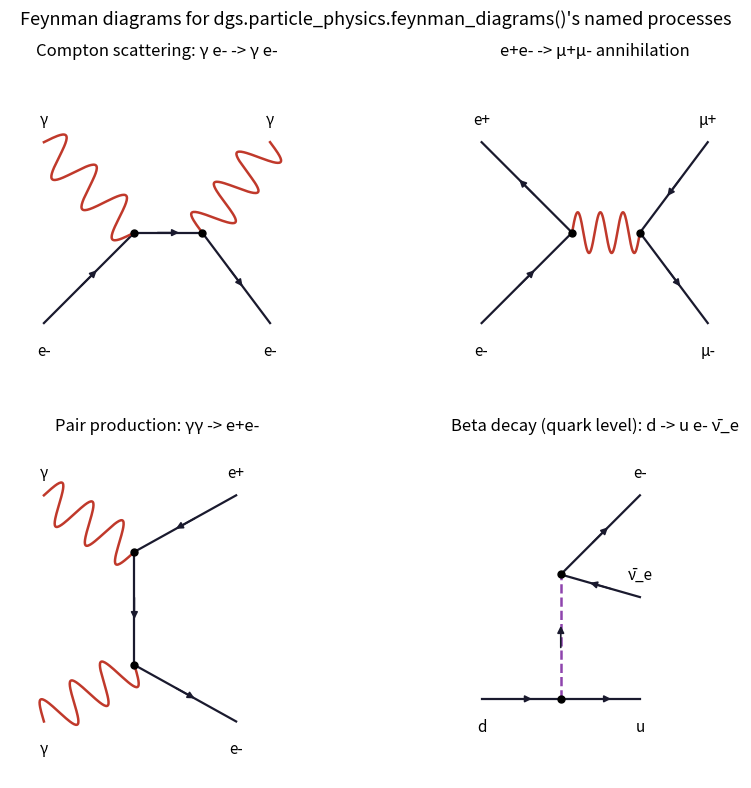

This figure's Python source:
"""Actually DRAW the Feynman diagrams that dgs.particle_physics.feynman_diagrams()
only describes in prose (that function returns cross-section numbers, not a
picture -- vertices, propagators, and external legs as text). This module
is the missing picture: standard-notation diagrams for the four processes
already named there (Compton scattering, e+e- -> mu+mu- annihilation, pair
production, and beta decay), built from three drawing primitives:

  fermion line:  straight, solid, with an arrowhead (direction = particle
                 flow, i.e. along the arrow for particles, against it for
                 the antiparticle convention)
  photon line:   a sine-wave squiggle, perpendicular displacement from the
                 straight path, an EVEN number of half-periods so it lands
                 exactly on its endpoints (checked below, not assumed)
  weak line:     dashed, for the internal W boson in beta decay

Each diagram is data (vertices + typed lines), not hardcoded drawing code
-- draw_diagram() is the one generic renderer, and external_legs() lets the
physics content (which particles go in, which come out) be checked
independently of how it's drawn, exactly the incoming/outgoing particle
content dgs.particle_physics.feynman_diagrams()'s docstring lists for each
process.
"""
import sys

import numpy as np
import matplotlib.pyplot as plt

# Diagram labels use real Greek/combining-overline characters (gamma, mu,
# nu-bar) -- reconfigure stdout to UTF-8 so `print`ing them doesn't raise
# UnicodeEncodeError on a legacy Windows cp1252 console.
if hasattr(sys.stdout, "reconfigure"):
    try:
        sys.stdout.reconfigure(encoding="utf-8")
    except (ValueError, OSError):
        pass


def _check_positive_int(value, name):
    if not isinstance(value, int) or value <= 0:
        raise ValueError(f"{name} must be a positive integer, got {value}")


def wavy_line_points(p1, p2, n_periods=3, amplitude=0.09, n_points=200):
    """Photon-propagator squiggle from p1 to p2: a sine wave in the
    direction perpendicular to the straight path. n_periods FULL periods
    guarantees sin(0) = sin(2*pi*n_periods) = 0, so the squiggle's
    endpoints land exactly on p1 and p2 -- verified in
    tests/test_qed_feynman_diagrams.py rather than just assumed from the
    formula."""
    _check_positive_int(n_periods, "n_periods")
    p1 = np.asarray(p1, float)
    p2 = np.asarray(p2, float)
    d = p2 - p1
    length = np.linalg.norm(d)
    if length == 0:
        raise ValueError("p1 and p2 must be distinct points")
    along = d / length
    perp = np.array([-along[1], along[0]])
    t = np.linspace(0.0, 1.0, n_points)
    displacement = amplitude * np.sin(2 * np.pi * n_periods * t)
    pts = p1[None, :] + t[:, None] * d[None, :] + displacement[:, None] * perp[None, :]
    return pts[:, 0], pts[:, 1]


def fermion_arrow_midpoint(p1, p2):
    """Midpoint and unit direction vector of a straight fermion line, used
    to place the arrowhead that marks particle-flow direction."""
    p1 = np.asarray(p1, float)
    p2 = np.asarray(p2, float)
    mid = (p1 + p2) / 2
    d = p2 - p1
    length = np.linalg.norm(d)
    if length == 0:
        raise ValueError("p1 and p2 must be distinct points")
    return mid, d / length


# ── generic diagram data model ──────────────────────────────────────────
# A diagram is: {"vertices": {name: (x, y)}, "lines": [line, ...]}
# A line is: {"from": name, "to": name, "kind": "fermion"|"photon"|"weak",
#             "label": str, "external": bool, "incoming": bool or None}
# "incoming" only matters for external lines: True = particle flows INTO
# the diagram (drawn from outside toward its vertex), False = flows OUT.


def vertex_line_counts(diagram):
    """Per-vertex tally of (fermion-line count, boson-line count). A real
    QED/weak vertex always has exactly 2 fermion lines meeting 1 boson
    line (photon or W); this only counts INTERNAL vertices (interaction
    points), matching _internal_vertex_names."""
    counts = {}
    for line in diagram["lines"]:
        for end in (line["from"], line["to"]):
            f, b = counts.get(end, (0, 0))
            if line["kind"] == "fermion":
                counts[end] = (f + 1, b)
            else:  # photon or weak
                counts[end] = (f, b + 1)
    internal = set(_internal_vertex_names(diagram))
    return {name: c for name, c in counts.items() if name in internal}


def verify_vertex_valence(diagram):
    """Every internal vertex must have exactly 2 fermion lines and 1 boson
    line -- the actual QED/weak-interaction vertex rule, checked here
    rather than trusted from how the diagram happened to be drawn. Returns
    True only if EVERY internal vertex satisfies this."""
    counts = vertex_line_counts(diagram)
    if not counts:
        return False
    return all(f == 2 and b == 1 for f, b in counts.values())


def external_legs(diagram):
    """The physical content check: (label, incoming) for every external
    line, independent of geometry -- this is what should be compared
    against a process's known incoming/outgoing particles, e.g. Compton
    scattering's {(e-, in), (gamma, in), (e-, out), (gamma, out)}."""
    return [
        (line["label"], line["incoming"])
        for line in diagram["lines"]
        if line["external"]
    ]


def draw_diagram(ax, diagram, title=""):
    """The one generic renderer: walks diagram['lines'], draws each by
    kind (fermion = arrowed solid line, photon = wavy_line_points, weak =
    dashed line with an arrow), places a filled dot at every INTERNAL
    vertex (a real interaction point), and labels every external leg."""
    vertices = diagram["vertices"]

    for line in diagram["lines"]:
        p1, p2 = vertices[line["from"]], vertices[line["to"]]
        kind = line["kind"]

        if kind == "photon":
            xs, ys = wavy_line_points(p1, p2)
            ax.plot(xs, ys, color="#c0392b", lw=1.8)
        elif kind == "weak":
            ax.plot([p1[0], p2[0]], [p1[1], p2[1]], color="#8e44ad", lw=1.8, ls="--")
        else:  # fermion
            ax.plot([p1[0], p2[0]], [p1[1], p2[1]], color="#1a1a2e", lw=1.6)

        mid, direction = fermion_arrow_midpoint(p1, p2)
        if kind == "fermion" or (kind == "weak" and not line["external"]):
            # Arrow = fermion-NUMBER flow, not spatial motion. Every line's
            # (from, to) is already ordered along the true spatial motion
            # (external->vertex for incoming, vertex->external for
            # outgoing) -- so "direction" IS the right arrow for ordinary
            # particles. Antiparticles (e+, mu+, the antineutrino) carry
            # the opposite fermion number, so their arrow is drawn
            # REVERSED relative to their actual motion -- the standard
            # "positron = electron moving backward" convention -- which is
            # why this depends on "antiparticle", not "incoming".
            arrow_dir = direction if not line.get("antiparticle", False) else -direction
            ax.annotate("", xy=mid + 0.06 * arrow_dir, xytext=mid - 0.06 * arrow_dir,
                        arrowprops=dict(arrowstyle="-|>", color="#1a1a2e", lw=1.2))

        if line["external"]:
            end = p1 if line["from"] not in _internal_vertex_names(diagram) else p2
            ax.text(end[0], end[1] + (0.08 if end[1] >= 0 else -0.14), line["label"],
                    ha="center", fontsize=11)

    for name in _internal_vertex_names(diagram):
        vx, vy = vertices[name]
        ax.plot(vx, vy, "o", color="black", markersize=5, zorder=5)

    ax.set_title(title, fontsize=12)
    ax.set_xlim(-0.15, 1.15)
    ax.set_ylim(-0.75, 0.75)
    ax.axis("off")
    ax.set_aspect("equal")


def _internal_vertex_names(diagram):
    """A vertex is INTERNAL if it appears as an endpoint of more than one
    line, or of an internal (non-external) line -- i.e. it's an actual
    interaction point, not just where an external leg touches the frame."""
    counts = {}
    for line in diagram["lines"]:
        counts[line["from"]] = counts.get(line["from"], 0) + 1
        counts[line["to"]] = counts.get(line["to"], 0) + 1
    internal_line_endpoints = set()
    for line in diagram["lines"]:
        if not line["external"]:
            internal_line_endpoints.add(line["from"])
            internal_line_endpoints.add(line["to"])
    return sorted(set(name for name, c in counts.items() if c > 1) | internal_line_endpoints)


# ── the four named processes ────────────────────────────────────────────

def compton_scattering_diagram():
    """gamma + e- -> gamma + e- (s-channel, tree level). Incoming electron
    (bottom-left) and incoming photon (top-left) meet at vertex A; an
    internal (virtual, off-shell) electron propagator runs to vertex B,
    where the outgoing photon (top-right) and outgoing electron
    (bottom-right) emerge."""
    vertices = {
        "e_in": (0.0, -0.4), "gamma_in": (0.0, 0.4),
        "A": (0.4, 0.0), "B": (0.7, 0.0),
        "e_out": (1.0, -0.4), "gamma_out": (1.0, 0.4),
    }
    lines = [
        {"from": "e_in", "to": "A", "kind": "fermion", "label": "e-", "external": True, "incoming": True},
        {"from": "gamma_in", "to": "A", "kind": "photon", "label": "γ", "external": True, "incoming": True},
        {"from": "A", "to": "B", "kind": "fermion", "label": "e- (virtual)", "external": False, "incoming": True},
        {"from": "B", "to": "e_out", "kind": "fermion", "label": "e-", "external": True, "incoming": False},
        {"from": "B", "to": "gamma_out", "kind": "photon", "label": "γ", "external": True, "incoming": False},
    ]
    return {"vertices": vertices, "lines": lines}


def ee_annihilation_diagram():
    """e+ + e- -> mu+ + mu- (s-channel, tree level). Incoming e- and e+
    annihilate at vertex A into an internal (virtual) photon, which
    produces the outgoing mu-/mu+ pair at vertex B -- a different final
    state than it started with, connected only by the shared photon
    propagator."""
    vertices = {
        "e_minus_in": (0.0, -0.4), "e_plus_in": (0.0, 0.4),
        "A": (0.4, 0.0), "B": (0.7, 0.0),
        "mu_minus_out": (1.0, -0.4), "mu_plus_out": (1.0, 0.4),
    }
    lines = [
        {"from": "e_minus_in", "to": "A", "kind": "fermion", "label": "e-", "external": True, "incoming": True},
        {"from": "e_plus_in", "to": "A", "kind": "fermion", "label": "e+", "external": True, "incoming": True, "antiparticle": True},
        {"from": "A", "to": "B", "kind": "photon", "label": "γ (virtual)", "external": False, "incoming": True},
        {"from": "B", "to": "mu_minus_out", "kind": "fermion", "label": "μ-", "external": True, "incoming": False},
        {"from": "B", "to": "mu_plus_out", "kind": "fermion", "label": "μ+", "external": True, "incoming": False, "antiparticle": True},
    ]
    return {"vertices": vertices, "lines": lines}


def pair_production_diagram():
    """gamma + gamma -> e+ + e-, the CROSSING-SYMMETRIC partner of Compton
    scattering. Each vertex still gets exactly the QED-required 2 fermion
    lines + 1 photon line (a real constraint, not just a drawing choice --
    an earlier version of this function put both photons on one vertex and
    both outgoing fermions on the other, which is not a valid QED vertex
    pairing): photon_in_1 and the outgoing e+ share vertex A, photon_in_2
    and the outgoing e- share vertex B, and a single internal fermion
    propagator connects A to B. Tracing the arrows (matter forward,
    antiparticle reversed) end to end shows the whole diagram is ONE
    continuous fermion-number-flow line running from the e+ leg, through
    A, through the internal propagator, through B, out to the e- leg --
    exactly the standard picture, not five independently-arrowed lines
    that happen to agree."""
    vertices = {
        "gamma_in_1": (0.0, 0.5), "gamma_in_2": (0.0, -0.5),
        "A": (0.4, 0.25), "B": (0.4, -0.25),
        "e_plus_out": (0.85, 0.5), "e_minus_out": (0.85, -0.5),
    }
    lines = [
        {"from": "gamma_in_1", "to": "A", "kind": "photon", "label": "γ", "external": True, "incoming": True},
        {"from": "gamma_in_2", "to": "B", "kind": "photon", "label": "γ", "external": True, "incoming": True},
        {"from": "A", "to": "B", "kind": "fermion", "label": "e- (virtual)", "external": False, "incoming": True},
        {"from": "A", "to": "e_plus_out", "kind": "fermion", "label": "e+", "external": True, "incoming": False, "antiparticle": True},
        {"from": "B", "to": "e_minus_out", "kind": "fermion", "label": "e-", "external": True, "incoming": False},
    ]
    return {"vertices": vertices, "lines": lines}


def beta_decay_diagram():
    """Quark-level beta-MINUS decay d -> u + W-, W- -> e- + nu_e-bar (the
    actual interacting line inside n -> p + e- + nu_e-bar; the two
    spectator quarks that don't participate are not drawn). Beta-minus
    decay produces an electron ANTIneutrino, not a neutrino -- lepton
    number is conserved (the outgoing e- has lepton number +1, so the
    outgoing neutral lepton must have lepton number -1 to balance the
    incoming d/outgoing u, which carry none), hence its arrow is drawn
    reversed like the other antiparticle legs above. The W- propagator is
    the internal WEAK line connecting the quark vertex to the leptonic
    vertex -- a genuinely different force carrier from the photon lines
    in the other three diagrams."""
    vertices = {
        "d_in": (0.0, -0.4), "A": (0.35, -0.4), "u_out": (0.7, -0.4),
        "B": (0.35, 0.15),
        "e_out": (0.7, 0.5), "nu_out": (0.7, 0.05),
    }
    lines = [
        {"from": "d_in", "to": "A", "kind": "fermion", "label": "d", "external": True, "incoming": True},
        {"from": "A", "to": "u_out", "kind": "fermion", "label": "u", "external": True, "incoming": False},
        {"from": "A", "to": "B", "kind": "weak", "label": "W- (virtual)", "external": False, "incoming": True},
        {"from": "B", "to": "e_out", "kind": "fermion", "label": "e-", "external": True, "incoming": False},
        {"from": "B", "to": "nu_out", "kind": "fermion", "label": "ν̄_e", "external": True, "incoming": False, "antiparticle": True},
    ]
    return {"vertices": vertices, "lines": lines}


ALL_DIAGRAMS = {
    "Compton scattering: γ e- -> γ e-": compton_scattering_diagram,
    "e+e- -> μ+μ- annihilation": ee_annihilation_diagram,
    "Pair production: γγ -> e+e-": pair_production_diagram,
    "Beta decay (quark level): d -> u e- ν̄_e": beta_decay_diagram,
}


if __name__ == "__main__":
    fig, axes = plt.subplots(2, 2, figsize=(10, 8))
    for ax, (title, builder) in zip(axes.flat, ALL_DIAGRAMS.items()):
        diagram = builder()
        draw_diagram(ax, diagram, title=title)
        print(f"{title}: external legs = {external_legs(diagram)}")
    fig.suptitle("Feynman diagrams for dgs.particle_physics.feynman_diagrams()'s named processes",
                 fontsize=13)
    fig.tight_layout()
    plt.show()
